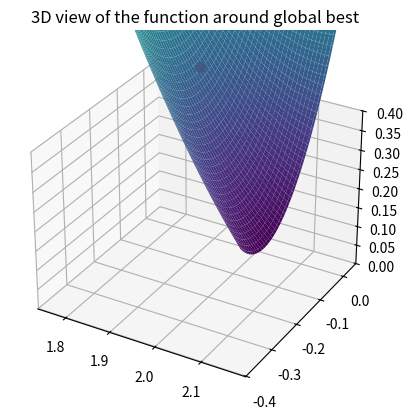

Here is the Python script that generated this plot:
import numpy as np
import matplotlib.pyplot as plt
from matplotlib.animation import FuncAnimation
from mpl_toolkits.mplot3d import Axes3D

def f(x, y):
    return ((1.5 - x - x*y)**2 + (2.25 - x + x*y**2)**2 + (2.625 - x + x*y**3)**2)

num_of_particles = 50
num_of_iterations = 40
X = np.random.rand(2,num_of_particles)*9-4.5 # inicjalizacja cząstek na przesytrzeni [-4.5, 4.5]x[-4.5, 4.5]
V = np.random.randn(2, num_of_particles) * 0.1 #początkowe wektory prędkości 
p_bests = X.copy()
p_bests_scores = f(X[0], X[1])
global_best = p_bests[:, p_bests_scores.argmin()]
global_best_score = p_bests_scores.min()
c1 = 0.4
c2 = 0.6
w = 0.7


def PSO():
    global X, V, p_bests, p_bests_scores, global_best, global_best_score
    r = np.random.rand(2)
    V = w * V + c1*r[0]*(p_bests - X) + c2*r[1]*(global_best.reshape(-1,1) - X)
    X += V

    particles_out_of_bound = (X < -4.5) | (X > 4.5)
    X[particles_out_of_bound] = np.clip(X[particles_out_of_bound], -4.5, 4.5)
    V[particles_out_of_bound] *= -0.5

    new_scores = f(X[0], X[1])
    particles_with_better_positions = new_scores < p_bests_scores
    p_bests[:,particles_with_better_positions] = X[:, particles_with_better_positions]
    p_bests_scores[particles_with_better_positions] = new_scores[particles_with_better_positions]

    if new_scores.min() < global_best_score:
        global_best = X[:, new_scores.argmin()]
        global_best_score = new_scores.min()


def animate_heatmap():
    fig, ax = plt.subplots(figsize=(8, 6))
    x = np.linspace(-4.5, 4.5, 100)
    y = np.linspace(-4.5, 4.5, 100)
    X_grid, Y_grid = np.meshgrid(x, y)
    Z = f(X_grid, Y_grid)

    def init():
        image = ax.imshow(Z, extent=[-4.5, 4.5, -4.5, 4.5], origin='lower', cmap='viridis', alpha=0.7)
        ax.set_title('PSO Convergence')
        return image,

    def update(frame):
        global X, V, p_bests, p_bests_scores, global_best, global_best_score
        PSO()
        ax.clear()
        ax.imshow(Z, extent=[-4.5, 4.5, -4.5, 4.5], origin='lower', cmap='viridis', alpha=0.7)
        ax.scatter(X[0], X[1], color='red', s=50, alpha=0.6)
        ax.set_title(f'Iteration {frame + 1}: Global Best = {global_best_score:.4f}')
        return ax,

    ani = FuncAnimation(fig, update, frames=num_of_iterations, interval = 160, init_func=init, blit=False, repeat=False)
    plt.show()

animate_heatmap()


fig = plt.figure()
ax = fig.add_subplot(111, projection='3d')
x = np.linspace(global_best[0]-0.2, global_best[0]+0.2, 100)
y = np.linspace(global_best[1]-0.2, global_best[1]+0.2, 100)
X_grid, Y_grid = np.meshgrid(x, y)
Z = f(X_grid, Y_grid)
ax.plot_surface(X_grid, Y_grid, Z, cmap='viridis', edgecolor='none')
ax.set_title('3D view of the function around global best')
ax.set_zlim(0, 0.4)
ax.scatter([global_best[0]], [global_best[1]], [global_best_score], color='red', s=50) 
plt.show()